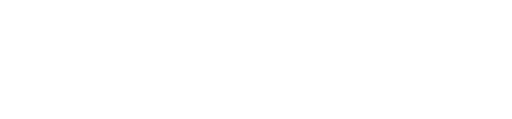
t = 0.00 s
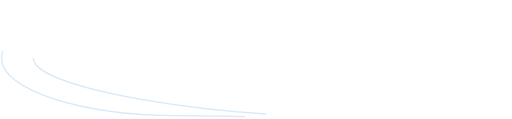
t = 0.63 s
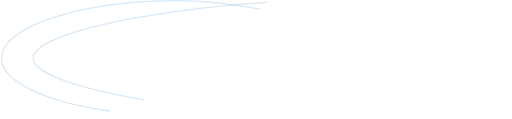
t = 0.94 s
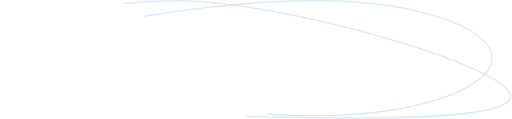
t = 1.56 s
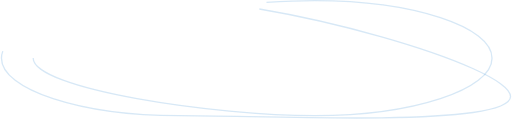
t = 1.88 s
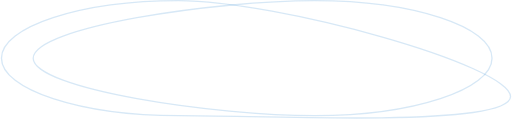
t = 2.50 s

The animated SVG that drew these frames (rendered in a browser with its animation timeline set to each time). Animation: 2 SMIL elements (animate=2); one cycle of 2.50 s.

<?xml version="1.0" standalone="no"?>
<svg id="Group24" width="386" height="90" viewBox="0 0 386 90" fill="none" xmlns="http://www.w3.org/2000/svg" style="max-width: 100%; max-height: 100%;">
<path opacity="0.2" d="M385.5 73C385.5 74.3489 384.891 75.6138 383.645 76.8128C382.392 78.019 380.515 79.1359 378.048 80.1596C373.117 82.2065 365.954 83.8296 357.078 85.1006C339.337 87.6411 314.891 88.7566 288.099 89.1127C255.425 89.5471 219.33 88.8527 187.702 88.2442C167.444 87.8545 149.019 87.5 134.5 87.5C97.3969 87.5 63.8268 82.5795 39.5496 74.6375C27.4083 70.6656 17.619 65.9469 10.8756 60.7313C4.12538 55.5104 0.5 49.8522 0.5 44C0.5 38.1478 4.12538 32.4896 10.8756 27.2687C17.619 22.0531 27.4083 17.3344 39.5496 13.3625C63.8268 5.42055 97.3969 0.5 134.5 0.5C171.571 0.5 234.392 12.6595 287.969 27.8683C314.753 35.4713 339.201 43.8292 356.944 51.7981C365.819 55.7838 372.995 59.6627 377.945 63.2897C380.42 65.1035 382.32 66.8412 383.597 68.4826C384.876 70.127 385.5 71.6348 385.5 73Z" stroke="#398CD0" stroke-dasharray="0,0,0,818.4591674804688"><animate attributeType="XML" attributeName="stroke-dasharray" repeatCount="1" dur="2.5s" values="0,0,0,818.4591674804688; 
          0,409.2295837402344,409.2295837402344,0; 
          818.4591674804688,0,0,0" keyTimes="0; 0.5; 1" fill="freeze"></animate></path>
<path opacity="0.2" d="M371.5 44C371.5 49.8522 367.875 55.5104 361.124 60.7313C354.381 65.9469 344.592 70.6656 332.45 74.6375C308.173 82.5795 274.603 87.5 237.5 87.5C200.392 87.5 147.047 82.5784 102.983 74.6207C80.9489 70.6414 61.2588 65.907 47.0871 60.6579C39.9981 58.0322 34.3186 55.288 30.4205 52.4627C26.5023 49.6227 24.5 46.7872 24.5 44C24.5 41.2128 26.5023 38.3773 30.4205 35.5373C34.3186 32.712 39.9981 29.9678 47.0871 27.3421C61.2588 22.0931 80.9489 17.3586 102.983 13.3793C147.047 5.42158 200.392 0.5 237.5 0.5C274.603 0.5 308.173 5.42055 332.45 13.3625C344.592 17.3344 354.381 22.0531 361.124 27.2687C367.875 32.4896 371.5 38.1478 371.5 44Z" stroke="#398CD0" stroke-dasharray="0,0,0,741.77880859375"><animate attributeType="XML" attributeName="stroke-dasharray" repeatCount="1" dur="2.5s" values="0,0,0,741.77880859375; 
          0,370.889404296875,370.889404296875,0; 
          741.77880859375,0,0,0" keyTimes="0; 0.5; 1" fill="freeze"></animate></path>
</svg>
